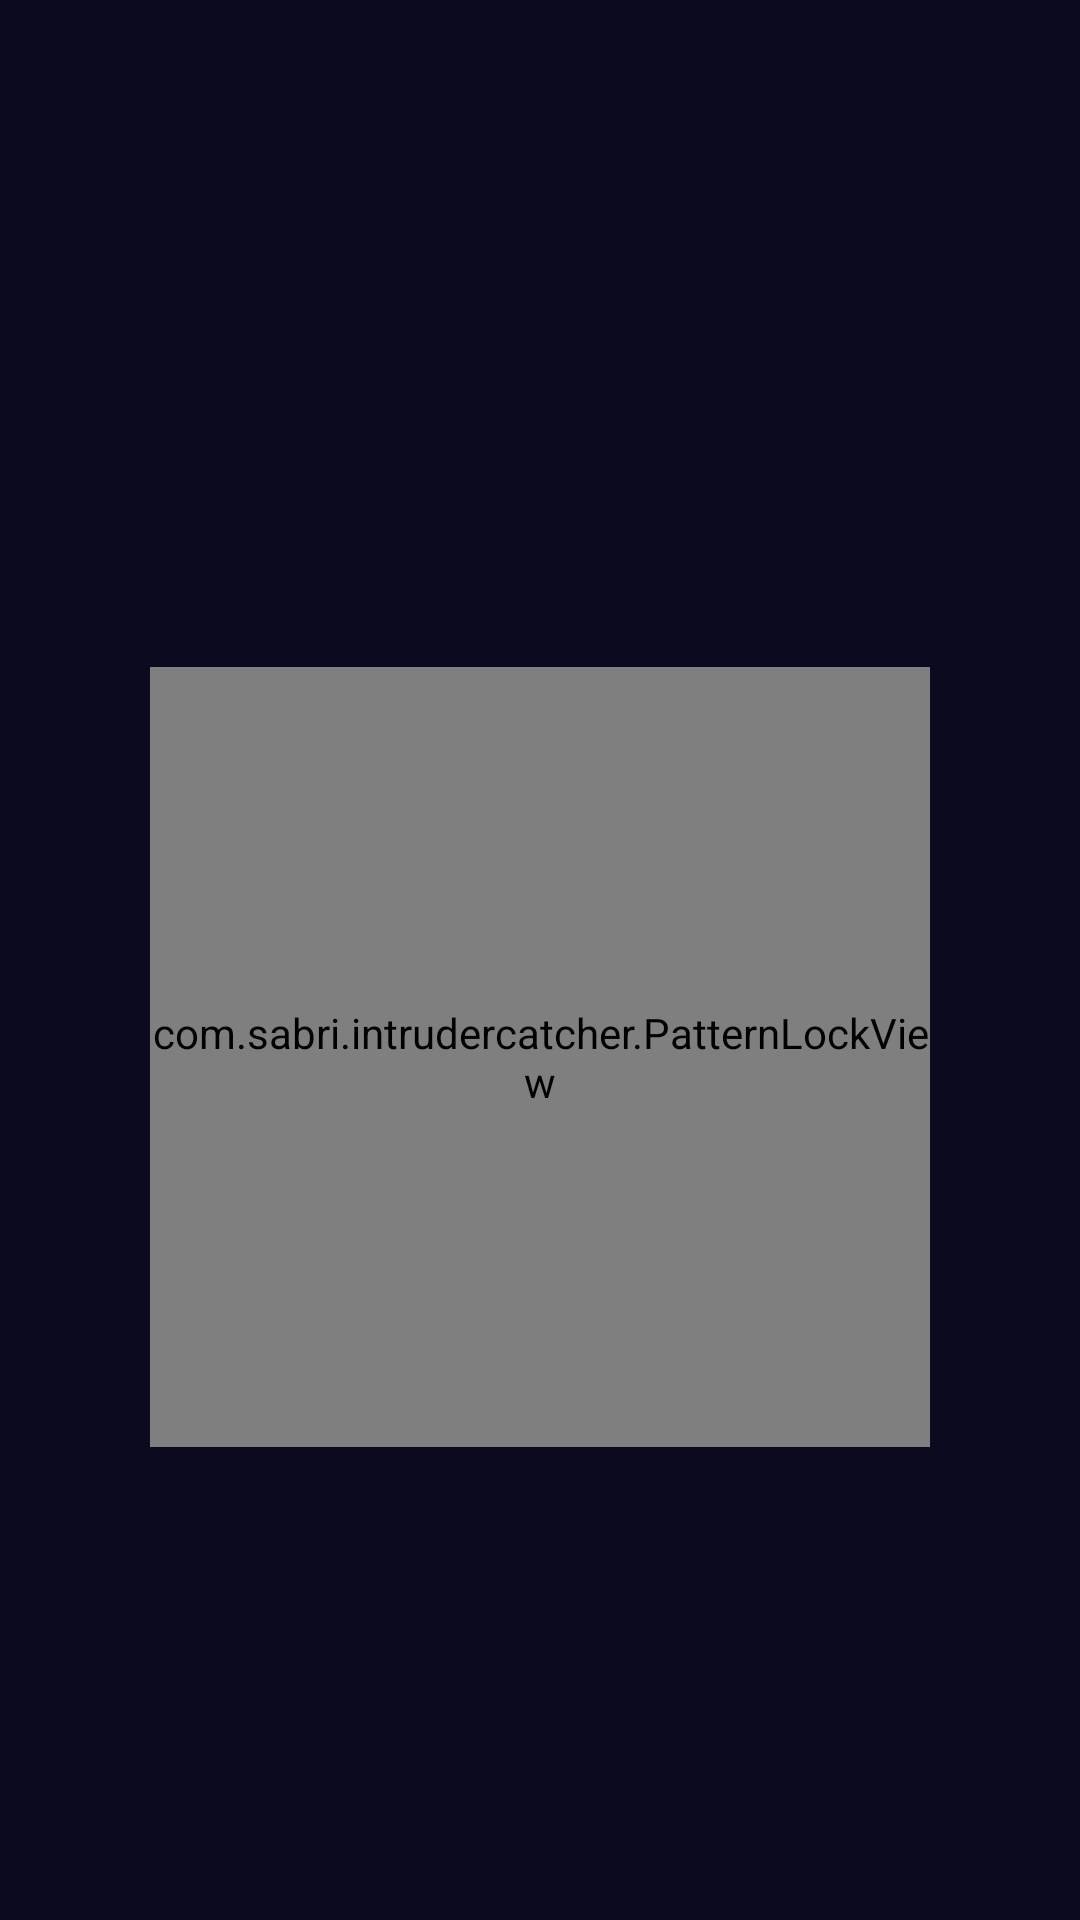

Layout XML and referenced resources for this Android screen:
<!-- AndroidManifest.xml: application theme Theme.IntruderCatcher -->
<!-- res/layout/activity_set_pattern.xml -->
<?xml version="1.0" encoding="utf-8"?>
<LinearLayout xmlns:android="http://schemas.android.com/apk/res/android"
    android:layout_width="match_parent"
    android:layout_height="match_parent"
    android:orientation="vertical"
    android:gravity="center"
    android:padding="32dp"
    android:background="#0B0A1F">

    <TextView
        android:id="@+id/tvSetPatternTitle"
        android:layout_width="match_parent"
        android:layout_height="wrap_content"
        android:textColor="#FFFFFF"
        android:textSize="20sp"
        android:textStyle="bold"
        android:gravity="center"
        android:layout_marginBottom="16dp" />

    <TextView
        android:id="@+id/tvSetPatternError"
        android:layout_width="match_parent"
        android:layout_height="wrap_content"
        android:text="@string/applock_pattern_mismatch"
        android:textColor="#F44336"
        android:textSize="13sp"
        android:gravity="center"
        android:visibility="invisible"
        android:layout_marginBottom="12dp" />

    <com.sabri.intrudercatcher.PatternLockView
        android:id="@+id/patternLockView"
        android:layout_width="260dp"
        android:layout_height="260dp"
        android:layout_marginBottom="8dp" />

</LinearLayout>
<!-- resources referenced by this layout -->
<resources>
  <string name="applock_pattern_mismatch">النمطين غير متطابقين، حاول من جديد</string>
  <style name="Theme.IntruderCatcher" parent="Theme.MaterialComponents.DayNight.NoActionBar">
          <item name="colorPrimary">@color/purple_primary</item>
          <item name="colorPrimaryDark">@color/navy_deep</item>
          <item name="colorAccent">@color/purple_light</item>
          <item name="android:windowBackground">@color/navy_deep</item>
          <item name="android:statusBarColor">@color/navy_deep</item>
      </style>
  <color name="purple_primary">#6C3CE9</color>
  <color name="navy_deep">#0B0A1F</color>
  <color name="purple_light">#9C6BFF</color>
</resources>
